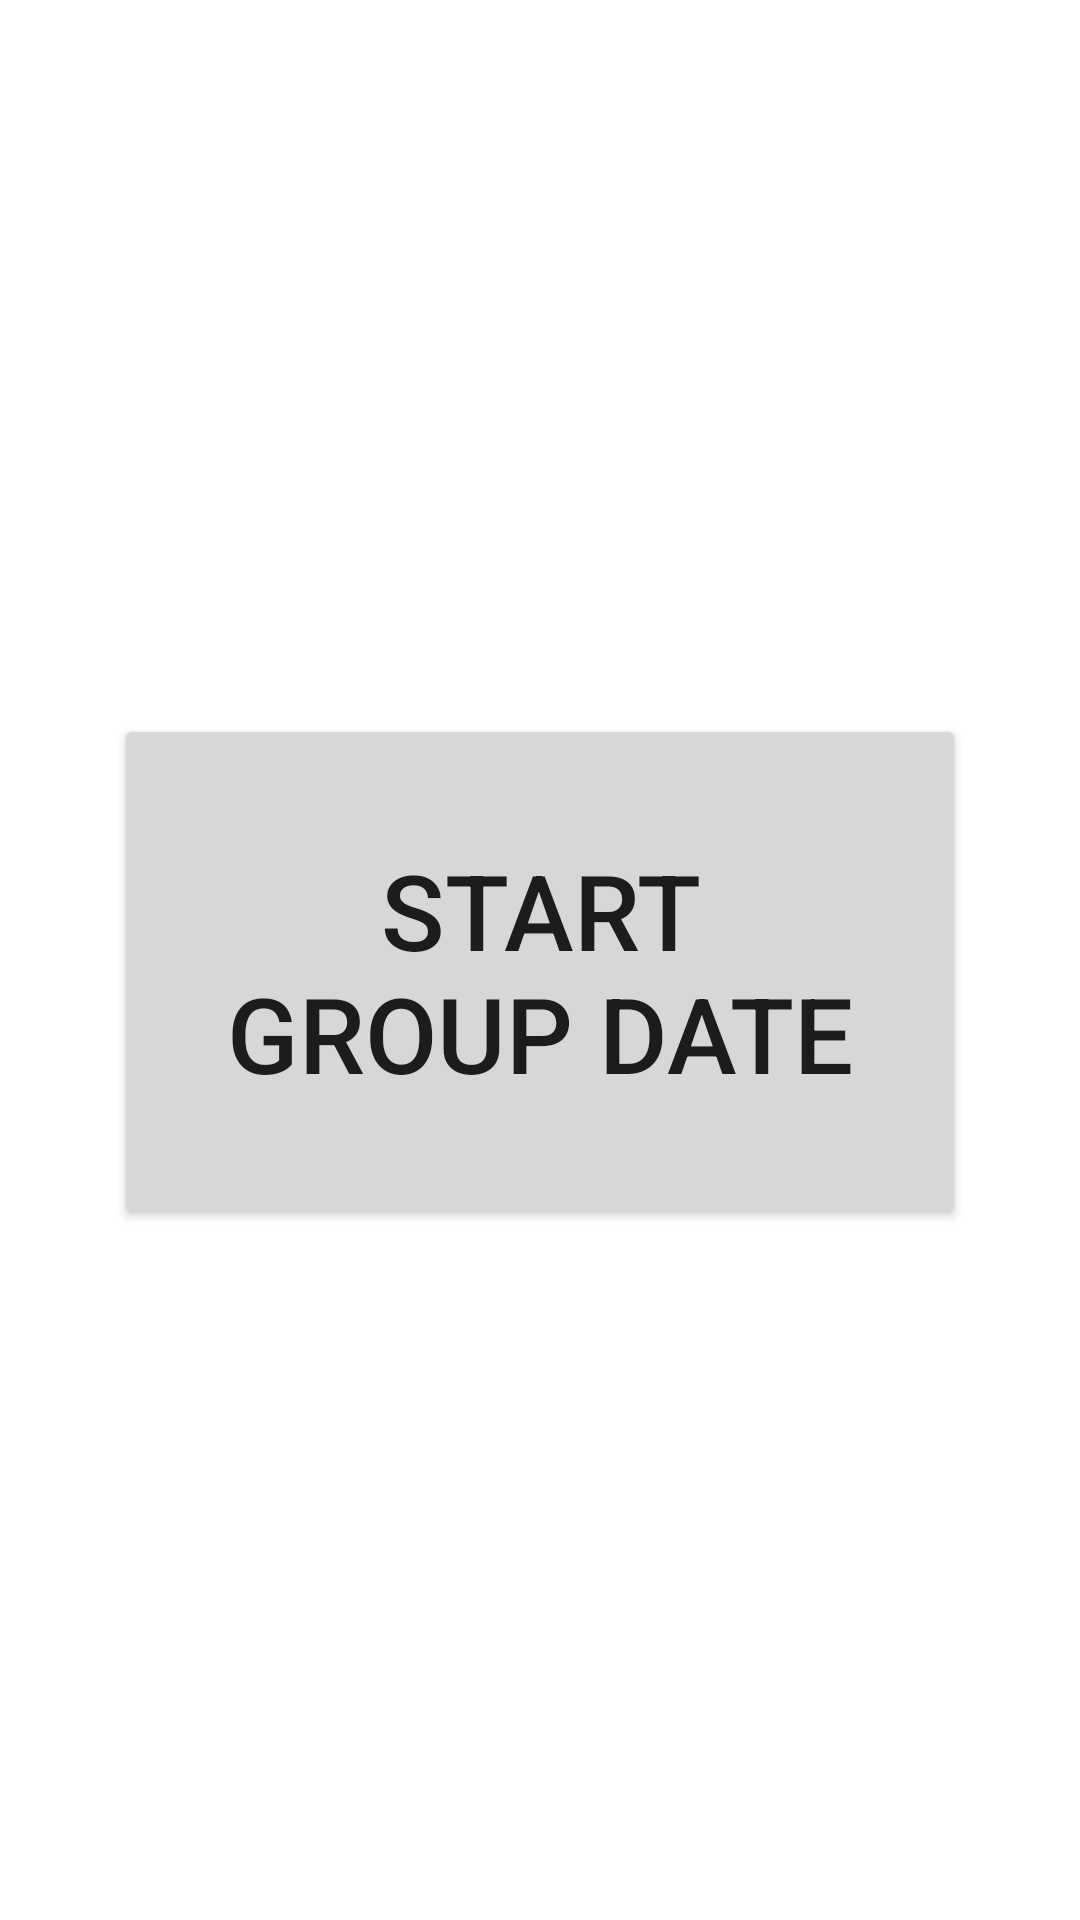

The Android layout XML behind this screen, and the referenced resources:
<!-- AndroidManifest.xml: application theme Theme.GroupDate -->
<!-- res/layout/fragment_home.xml -->
<?xml version="1.0" encoding="utf-8"?>
<androidx.constraintlayout.widget.ConstraintLayout
    xmlns:android="http://schemas.android.com/apk/res/android"
    xmlns:app="http://schemas.android.com/apk/res-auto"
    xmlns:tools="http://schemas.android.com/tools"
    android:layout_width="match_parent"
    android:layout_height="match_parent"
    tools:context=".ui.home.HomeFragment">

    <LinearLayout
        android:layout_width="match_parent"
        android:layout_height="match_parent"
        android:gravity="center"
        android:orientation="vertical"
        tools:layout_editor_absoluteX="0dp"
        tools:layout_editor_absoluteY="0dp">

        <Button
            android:id="@+id/centerButton"
            android:layout_width="284dp"
            android:layout_height="172dp"
            android:layout_marginStart="8dp"
            android:layout_marginTop="8dp"
            android:layout_marginEnd="8dp"
            android:text="@string/start_group_date"
            android:textAlignment="center"
            android:textSize="35sp" />
    </LinearLayout>

</androidx.constraintlayout.widget.ConstraintLayout>
<!-- resources referenced by this layout -->
<resources>
  <string name="start_group_date">Start\nGroup Date</string>
  <style name="Theme.GroupDate" parent="Theme.MaterialComponents.DayNight.DarkActionBar">
          
          <item name="colorPrimary">@color/purple_500</item>
          <item name="colorPrimaryVariant">@color/purple_700</item>
          <item name="colorOnPrimary">@color/white</item>
          
          <item name="colorSecondary">@color/teal_200</item>
          <item name="colorSecondaryVariant">@color/teal_700</item>
          <item name="colorOnSecondary">@color/black</item>
          
          <item name="android:statusBarColor">?attr/colorPrimaryVariant</item>
          
      </style>
  <!-- not gathered from this repository: default colours our renderer supplied (Android Studio template values) -->
  <color name="purple_500">#FF6200EE</color>
  <color name="purple_700">#FF3700B3</color>
  <color name="teal_200">#FF03DAC5</color>
  <color name="teal_700">#FF018786</color>
  <color name="black">#FF000000</color>
  <color name="white">#FFFFFFFF</color>
</resources>
